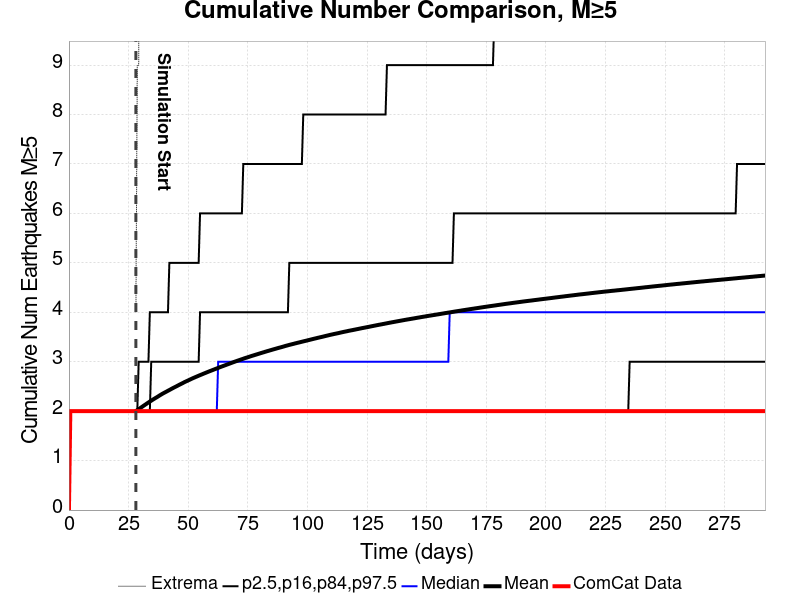

The table this chart was drawn from, first rows:
Time (days), ComCat Data, Simulation Mean, Simulation Median, Simulation Mode, Simulation Minimum, Simulation Maximum, 2.5 %-ile, 16 %-ile, 84 %-ile, 97.5 %-ile
0.0, 0.0, , , , , , , , , 
0.5849, 2.0, , , , , , , , , 
1.17, 2.0, , , , , , , , , 
1.755, 2.0, , , , , , , , , 
2.339, 2.0, , , , , , , , , 
2.924, 2.0, , , , , , , , , 
3.509, 2.0, , , , , , , , , 
4.094, 2.0, , , , , , , , , 
4.679, 2.0, , , , , , , , , 
5.264, 2.0, , , , , , , , , 
5.849, 2.0, , , , , , , , , 
6.434, 2.0, , , , , , , , , 
7.018, 2.0, , , , , , , , , 
7.603, 2.0, , , , , , , , , 
8.188, 2.0, , , , , , , , , 
8.773, 2.0, , , , , , , , , 
9.358, 2.0, , , , , , , , , 
9.943, 2.0, , , , , , , , , 
10.53, 2.0, , , , , , , , , 
11.11, 2.0, , , , , , , , , 
11.7, 2.0, , , , , , , , , 
12.28, 2.0, , , , , , , , , 
12.87, 2.0, , , , , , , , , 
13.45, 2.0, , , , , , , , , 
14.04, 2.0, , , , , , , , , 
14.62, 2.0, , , , , , , , , 
15.21, 2.0, , , , , , , , , 
15.79, 2.0, , , , , , , , , 
16.38, 2.0, , , , , , , , , 
16.96, 2.0, , , , , , , , , 
17.55, 2.0, , , , , , , , , 
18.13, 2.0, , , , , , , , , 
18.72, 2.0, , , , , , , , , 
19.3, 2.0, , , , , , , , , 
19.89, 2.0, , , , , , , , , 
20.47, 2.0, , , , , , , , , 
21.06, 2.0, , , , , , , , , 
21.64, 2.0, , , , , , , , , 
22.22, 2.0, , , , , , , , , 
22.81, 2.0, , , , , , , , , 
23.39, 2.0, , , , , , , , , 
23.98, 2.0, , , , , , , , , 
24.56, 2.0, , , , , , , , , 
25.15, 2.0, , , , , , , , , 
25.73, 2.0, , , , , , , , , 
26.32, 2.0, , , , , , , , , 
26.9, 2.0, , , , , , , , , 
27.49, 2.0, , , , , , , , , 
28.07, 2.0, 2.002, 2.0, 2.0, 2.0, 4.0, 2.0, 2.0, 2.0, 2.0
28.66, 2.0, 2.021, 2.0, 2.0, 2.0, 9.0, 2.0, 2.0, 2.0, 2.0
29.24, 2.0, 2.041, 2.0, 2.0, 2.0, 9.0, 2.0, 2.0, 2.0, 3.0
29.83, 2.0, 2.06, 2.0, 2.0, 2.0, 14.0, 2.0, 2.0, 2.0, 3.0
30.41, 2.0, 2.079, 2.0, 2.0, 2.0, 15.0, 2.0, 2.0, 2.0, 3.0
31, 2.0, 2.099, 2.0, 2.0, 2.0, 18.0, 2.0, 2.0, 2.0, 3.0
31.58, 2.0, 2.118, 2.0, 2.0, 2.0, 18.0, 2.0, 2.0, 2.0, 3.0
32.17, 2.0, 2.138, 2.0, 2.0, 2.0, 20.0, 2.0, 2.0, 2.0, 3.0
32.75, 2.0, 2.157, 2.0, 2.0, 2.0, 21.0, 2.0, 2.0, 2.0, 3.0
33.34, 2.0, 2.176, 2.0, 2.0, 2.0, 21.0, 2.0, 2.0, 2.0, 3.0
33.92, 2.0, 2.195, 2.0, 2.0, 2.0, 21.0, 2.0, 2.0, 2.0, 4.0
34.51, 2.0, 2.212, 2.0, 2.0, 2.0, 21.0, 2.0, 2.0, 3.0, 4.0
... 440 more rows
